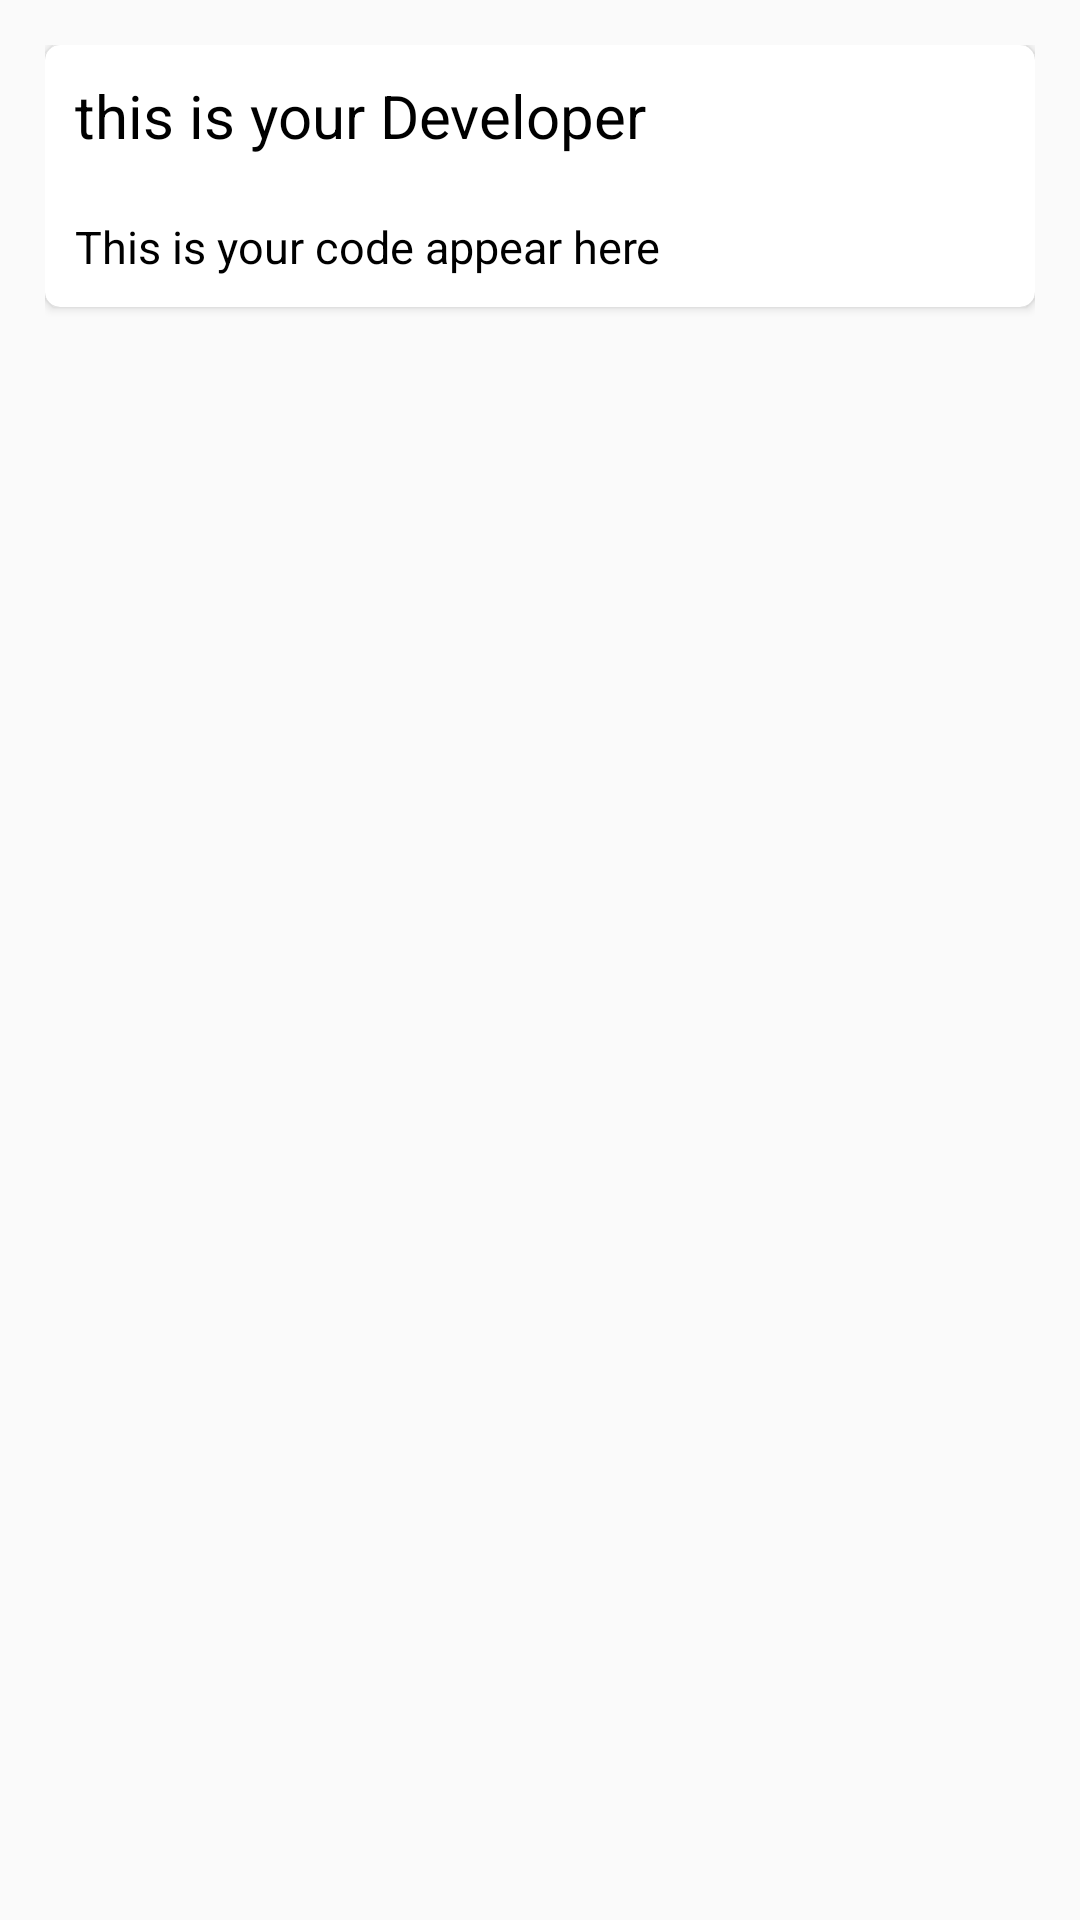

Produce the Android XML layout that renders to this screen, including the resource entries it uses.
<!-- AndroidManifest.xml: application theme Theme.NoteOK -->
<!-- res/layout/notes_layout.xml -->
<?xml version="1.0" encoding="utf-8"?>
<RelativeLayout xmlns:android="http://schemas.android.com/apk/res/android"
    android:layout_width="match_parent"
    android:layout_height="wrap_content"
    xmlns:app="http://schemas.android.com/apk/res-auto"
    android:padding="15dp"
    >

    <androidx.cardview.widget.CardView
        android:layout_width="match_parent"
        android:layout_height="wrap_content"
        android:elevation="5dp"
        app:cardCornerRadius="5dp"
        app:cardMaxElevation="5dp"
        android:id="@+id/notecard"
        >

        <LinearLayout
            android:layout_width="match_parent"
            android:layout_height="wrap_content"
            android:id="@+id/note"
            android:orientation="vertical">

            <LinearLayout
                android:layout_width="match_parent"
                android:layout_height="wrap_content"
                android:orientation="horizontal">

                <TextView
                    android:layout_width="match_parent"
                    android:layout_height="wrap_content"
                    android:id="@+id/notetitle"
                    android:paddingTop="10dp"
                    android:paddingRight="10dp"
                    android:paddingLeft="10dp"
                    android:paddingBottom="10dp"
                    android:text="this is your Developer"
                    android:textSize="20sp"
                    android:textColor="@color/black"
                    android:layout_weight="1"
                    ></TextView>
                <ImageView
                    android:layout_width="wrap_content"
                    android:layout_height="match_parent"
                    android:id="@+id/menupopbutton"
                    android:layout_weight="0"
                    android:src="@drawable/baseline_more_vert_24"
                    ></ImageView>
            </LinearLayout>
            <TextView
                android:layout_width="match_parent"
                android:layout_height="wrap_content"
                android:padding="10dp"
                android:paddingBottom="20dp"
                android:text="This is your code appear here"
                android:textSize="15sp"
                android:textColor="@color/black"
                android:id="@+id/notecontent"
                ></TextView>
        </LinearLayout>
    </androidx.cardview.widget.CardView>
</RelativeLayout>
<!-- resources referenced by this layout -->
<resources>
  <color name="black">#FF000000</color>
  <style name="Theme.NoteOK" parent="Base.Theme.NoteOK" />
  <style name="Base.Theme.NoteOK" parent="Theme.AppCompat.DayNight">
          
          
      </style>
</resources>
